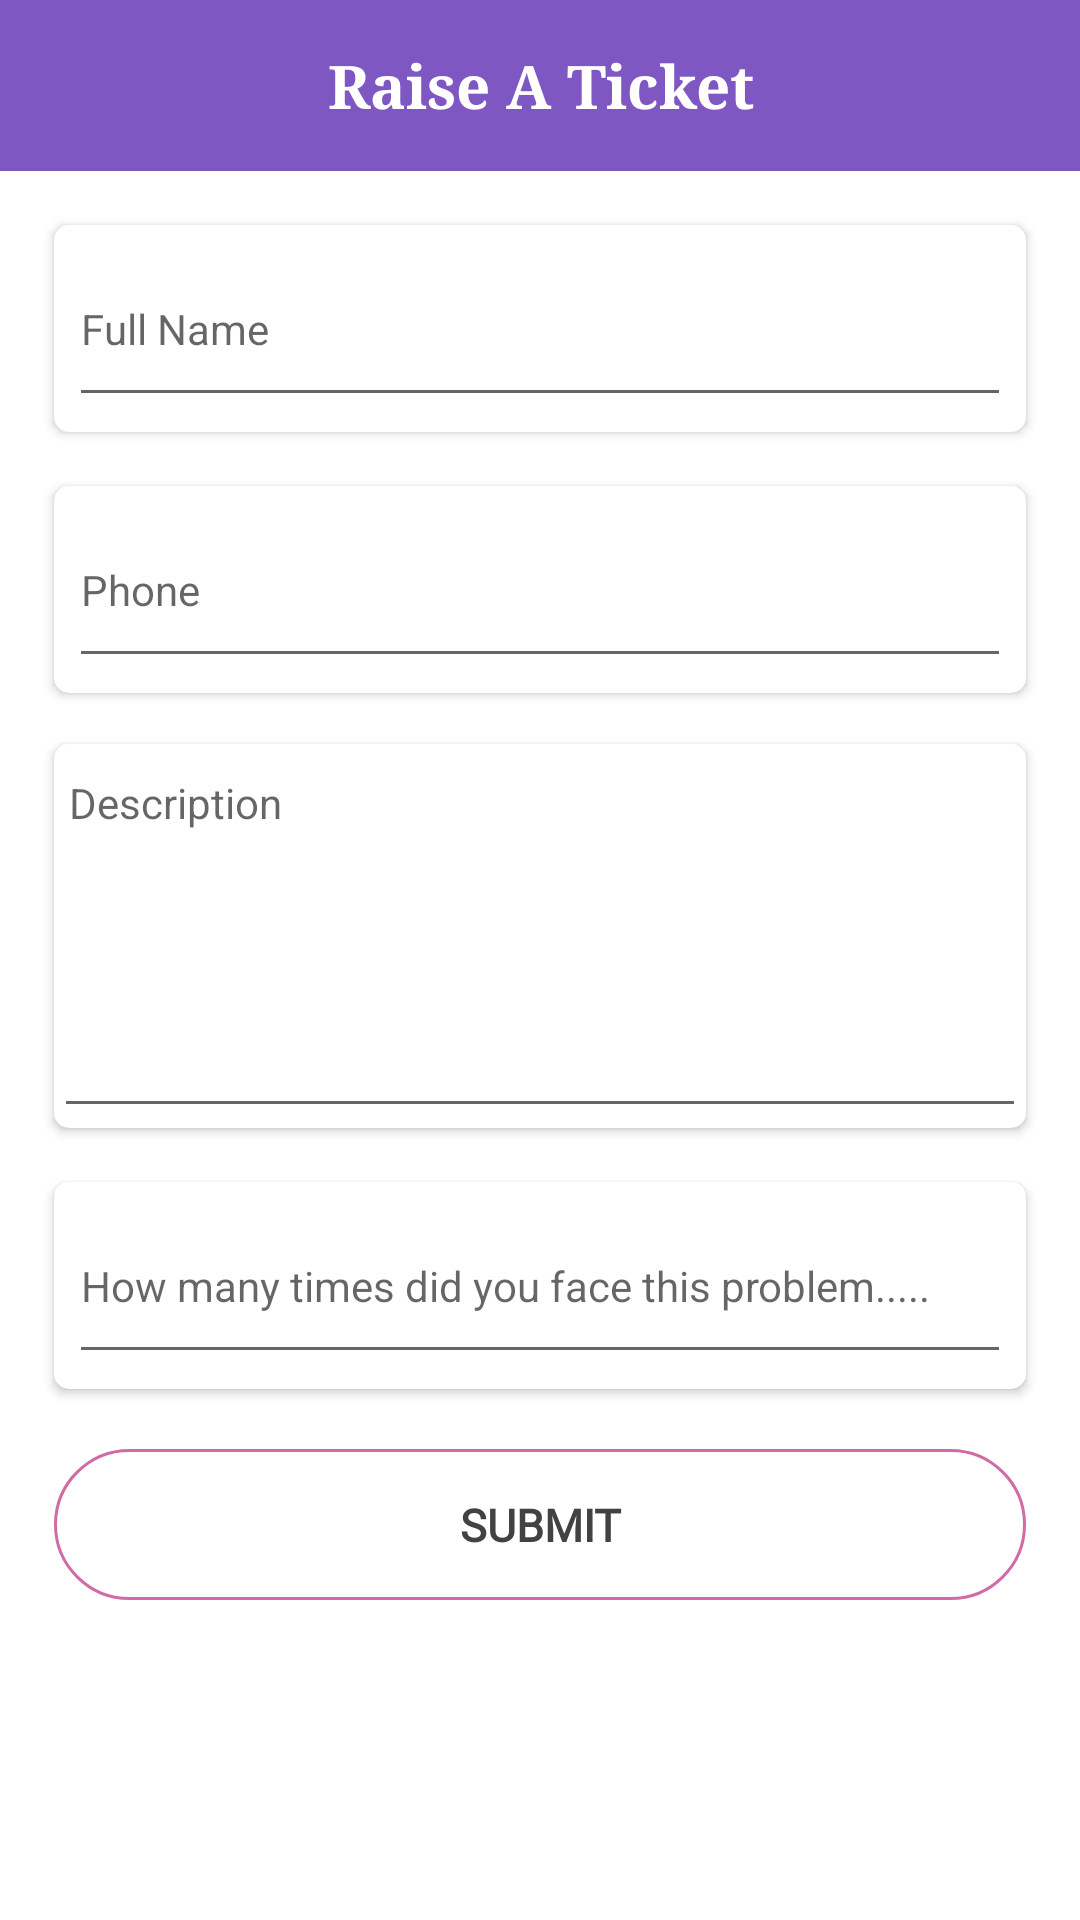

Here is an Android app screen rendered from its layout file. Give the layout XML and the strings, colors and styles it references.
<!-- AndroidManifest.xml: application theme Theme.VotingMachine20 -->
<!-- res/layout/activity_raise_ticket.xml -->
<?xml version="1.0" encoding="utf-8"?>
<androidx.constraintlayout.widget.ConstraintLayout xmlns:android="http://schemas.android.com/apk/res/android"
    xmlns:app="http://schemas.android.com/apk/res-auto"
    xmlns:tools="http://schemas.android.com/tools"
    android:layout_width="match_parent"
    android:background="@color/white"
    android:layout_height="match_parent"
    tools:context=".RaiseTicket">

    <TextView
        android:id="@+id/textViewRT"
        android:layout_width="0dp"
        android:layout_height="wrap_content"
        android:background="#7E57C2"
        android:fontFamily="serif"
        android:gravity="center"
        android:padding="15dp"
        android:text="Raise A Ticket"
        android:textColor="@color/white"
        android:textSize="20sp"
        android:textStyle="bold"
        app:layout_constraintEnd_toEndOf="parent"
        app:layout_constraintStart_toStartOf="parent"
        app:layout_constraintTop_toTopOf="parent" />




    <androidx.cardview.widget.CardView
        android:id="@+id/card_view_one"
        android:layout_width="0dp"
        android:layout_height="wrap_content"
        app:layout_constraintTop_toBottomOf="@id/textViewRT"
        app:layout_constraintWidth_percent="0.9"
        android:layout_marginTop="18dp"
        app:cardCornerRadius="5dp"
        android:elevation="5dp"
        app:layout_constraintStart_toStartOf="parent"
        app:layout_constraintEnd_toEndOf="parent"
        >

        <EditText
            android:id="@+id/editTextTextPersonName3"
            android:layout_width="match_parent"
            android:layout_height="wrap_content"
            android:ems="10"
            android:layout_margin="5dp"
            android:paddingTop="20dp"
            android:paddingBottom="20dp"
            android:hint="Full Name"
            android:textSize="14sp"
            android:inputType="textPersonName" />


    </androidx.cardview.widget.CardView>



    <androidx.cardview.widget.CardView
        android:id="@+id/card_view_two"
        android:layout_width="0dp"
        android:layout_height="wrap_content"
        app:layout_constraintTop_toBottomOf="@id/card_view_one"
        app:layout_constraintWidth_percent="0.9"
        android:layout_marginTop="18dp"
        app:cardCornerRadius="5dp"
        android:elevation="5dp"
        app:layout_constraintStart_toStartOf="parent"
        app:layout_constraintEnd_toEndOf="parent"
        >

        <EditText
            android:id="@+id/editTextTextPersonName34"
            android:layout_width="match_parent"
            android:layout_height="wrap_content"
            android:ems="10"
            android:layout_margin="5dp"
            android:paddingTop="20dp"
            android:paddingBottom="20dp"
            android:hint="Phone"
            android:textSize="14sp"
            android:inputType="textPersonName" />


    </androidx.cardview.widget.CardView>



    <androidx.cardview.widget.CardView
        android:id="@+id/card_three"
        android:layout_width="0dp"
        app:layout_constraintStart_toStartOf="parent"
        app:layout_constraintEnd_toEndOf="parent"
        android:layout_marginTop="17dp"
        app:cardCornerRadius="5dp"
        android:elevation="5dp"
        app:layout_constraintWidth_percent="0.9"
        app:layout_constraintHeight_percent="0.2"
        app:layout_constraintTop_toBottomOf="@id/card_view_two"
        android:layout_height="0dp" >

        <EditText
            android:id="@+id/editTextTextPersonName4"
            android:layout_width="match_parent"
            android:paddingStart="5dp"
            android:paddingTop="10dp"
            android:textSize="14sp"
            android:paddingBottom="20dp"
            android:scrollbars="vertical"
            android:overScrollMode="always"
            android:gravity="top|left"
            android:hint="Description"
            android:layout_height="match_parent"
            android:ems="10"
            android:inputType="textMultiLine"/>


    </androidx.cardview.widget.CardView>



    <androidx.cardview.widget.CardView
        android:id="@+id/card_view_four"
        android:layout_width="0dp"
        android:layout_height="wrap_content"
        app:layout_constraintTop_toBottomOf="@id/card_three"
        app:layout_constraintWidth_percent="0.9"
        android:layout_marginTop="18dp"
        app:cardCornerRadius="5dp"
        android:elevation="5dp"
        app:layout_constraintStart_toStartOf="parent"
        app:layout_constraintEnd_toEndOf="parent"
        >

        <EditText
            android:id="@+id/editTextTextPersonName341"
            android:layout_width="match_parent"
            android:layout_height="wrap_content"
            android:ems="10"
            android:layout_margin="5dp"
            android:paddingTop="20dp"
            android:paddingBottom="20dp"
            android:hint="How many times did you face this problem....."
            android:textSize="14sp"
            android:inputType="textPersonName" />


    </androidx.cardview.widget.CardView>



    <androidx.appcompat.widget.AppCompatButton
        android:id="@+id/editTextTextPersonName3412"
        android:layout_width="0dp"
        app:layout_constraintStart_toStartOf="parent"
        app:layout_constraintEnd_toEndOf="parent"
        app:layout_constraintWidth_percent="0.9"
        android:layout_height="wrap_content"
        android:background="@drawable/dashboard_linearlayout_roundshape"
        android:textColor="#424242"
        android:fontFamily="@font/allerta"
        android:paddingTop="15dp"
        android:layout_marginTop="20dp"
        android:textStyle="bold"
        android:clickable="true"
        app:layout_constraintTop_toBottomOf="@id/card_view_four"
        android:paddingBottom="15dp"
        android:text="SUBMIT"
        android:textSize="15sp" />



</androidx.constraintlayout.widget.ConstraintLayout>
<!-- resources referenced by this layout -->
<resources>
  <!-- drawable dashboard_linearlayout_roundshape (drawable) -->
  <?xml version="1.0" encoding="utf-8"?>
  <shape xmlns:android="http://schemas.android.com/apk/res/android">
  
      <solid android:color="#00000000" />
      <stroke
          android:width="1dp"
          android:color="#D16BA5"/>
      <padding
          android:bottom="12dp"
          android:left="12dp"
          android:right="12dp"
          android:top="12dp"/>
      <corners
          android:bottomLeftRadius="150dp"
          android:bottomRightRadius="150dp"
          android:topLeftRadius="150dp"
          android:topRightRadius="150dp"/>
  
  </shape>
  <style name="Theme.VotingMachine20" parent="Theme.MaterialComponents.DayNight.NoActionBar">
          
          <item name="colorPrimary">@color/purple_500</item>
          <item name="colorPrimaryVariant">@color/purple_700</item>
          <item name="colorOnPrimary">@color/white</item>
          
          <item name="colorSecondary">@color/teal_200</item>
          <item name="colorSecondaryVariant">@color/teal_700</item>
          <item name="colorOnSecondary">@color/black</item>
          
          <item name="android:statusBarColor" tools:targetApi="l">?attr/colorPrimaryVariant</item>
          
      </style>
  <!-- not gathered from this repository: default colours our renderer supplied (Android Studio template values) -->
  <color name="purple_500">#FF6200EE</color>
  <color name="purple_700">#FF3700B3</color>
  <color name="teal_200">#FF03DAC5</color>
  <color name="teal_700">#FF018786</color>
  <color name="black">#FF000000</color>
  <color name="white">#FFFFFFFF</color>
</resources>
